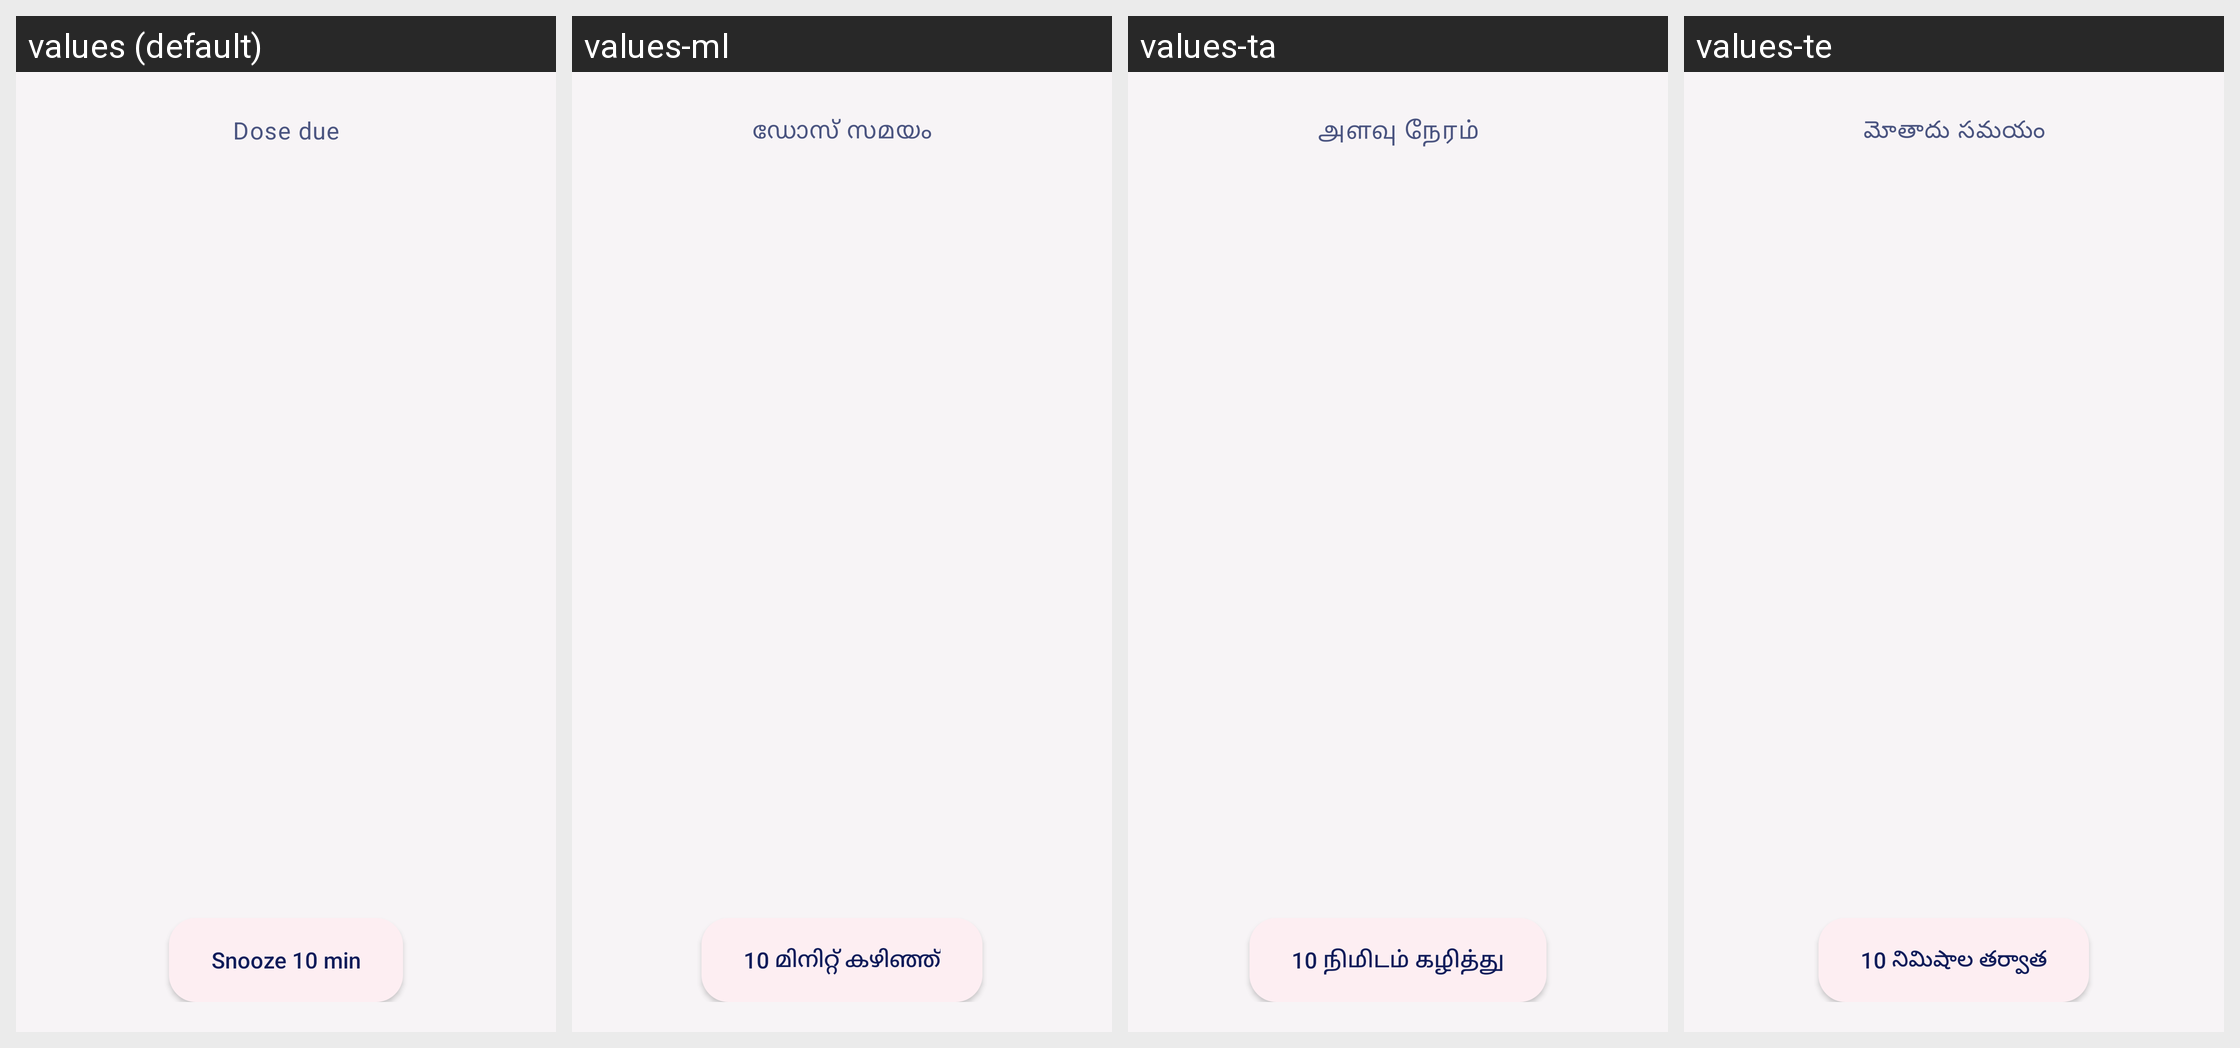

For this localized Android screen grid, give each drawn string resource with its value in every locale shown.
Android screen res/layout/activity_alarm.xml rendered under 4 locales, left to right: values (default), values-ml, values-ta, values-te. Device: Nexus 5 (rendered at 1080×1920; each locale shown at half size, 540×960, under a caption strip naming it); theme AlarmTheme.
Other locales in the repository, not shown: values-hi, values-kn, values-mr.
Strings drawn on this screen, with the default value and each locale's value (text and hints the layout hard-codes, and strings that could not be matched under every locale, appear in the picture but are not listed):

alarm_eyebrow_prefix
  values: Dose due
  values-ml: ഡോസ് സമയം
  values-ta: அளவு நேரம்
  values-te: మోతాదు సమయం

alarm_snooze
  values: Snooze 10 min
  values-ml: 10 മിനിറ്റ് കഴിഞ്ഞ്
  values-ta: 10 நிமிடம் கழித்து
  values-te: 10 నిమిషాల తర్వాత
